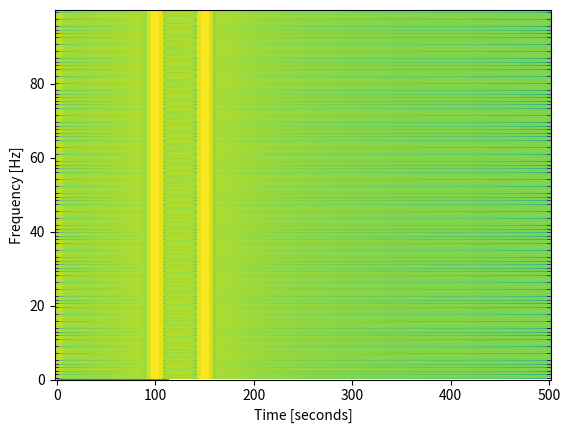

Python code for this plot:
import numpy as np
import matplotlib.pyplot as plt
from scipy import signal

# ----------------------------------------------------------
# Example code to implement a handmade spectrogram
#
# [redacted]
# 10-28-2024
# ----------------------------------------------------------


# ----------------------------------------------------------
# Define the handmade spectrogram function
def myspectrogram(data,N,M,Fs):
    
    # Calculate number of windows to be processed
    num_windows = int((len(data) - (M/2)) // (N - (M/2)))
    
    # Generate Hamming window
    hamming_window = np.hamming(N)

    # Define time instances for FFT slices
    t_spectro = np.arange(0, (num_windows)*(N*(1/Fs)), N*(1/Fs))

    # Define FFT bin frequencies (normalized by 2\pi)
    f_spectro = np.arange(0, 1, 1/N)

    # Divide up data into blocks of size N, with M/2 overlap with previous
    # block and M/2 overlap with next block, and multiple with hamming window
    spectrogram_results = np.zeros((num_windows,N))
    for i in range(num_windows):
        start_ind = i*(int(N - (M/2)))
        seg = data[start_ind:(start_ind + N)]
        windowed_seg = seg*hamming_window
        abs_fft_result = np.abs(np.fft.fft(windowed_seg))
        spectrogram_results[i] = abs_fft_result

    return t_spectro, f_spectro, spectrogram_results

# ----------------------------------------------------------
# Generate example sinusoid signals summed together for testing
Fs = 1000 # Sampling frequency
Ts = 1/Fs # Sampling period
Fc1 = 100 # Carrier frequency 1
Fc2 = 150 # Carrier frequency 2
t = np.arange(0, 100, Ts) # Generate time signal at uniform discrete intervals
x = np.sin(2*np.pi*Fc1*t) + np.sin(2*np.pi*Fc2*t) # Generate two sinusoidal signals with different frequencies

# ----------------------------------------------------------
# Generate the handmade spectrogram of the two sinusoidal signals
t_spectro, f_spectro, specresults = myspectrogram(x,256,64,Fs)


# print(len(t_spectro))
# print(len(f_spectro))
# print(specresults.shape)

# ----------------------------------------------------------
# Generate the Matplotlib spectrogram of the two sinusoidal signals
t_spectro1, f_spectro1, specresults1 = signal.spectrogram(x,Fs,'hamming',256,64)


# ----------------------------------------------------------
# Plot handmade version of spectrogram using color mesh plotting routine
plt.pcolormesh(t_spectro,f_spectro,np.log10(specresults.T),shading='auto')
plt.ylabel('Frequency [Hz]')
plt.xlabel('Time [seconds]')
plt.show()

# ----------------------------------------------------------
# Plot "SciPy" version of spectrogram using color mesh plotting routine
plt.pcolormesh(t_spectro1,f_spectro1,np.log10(specresults1.T),shading='auto')
plt.ylabel('Frequency [Hz]')
plt.xlabel('Time [seconds]')
plt.show()